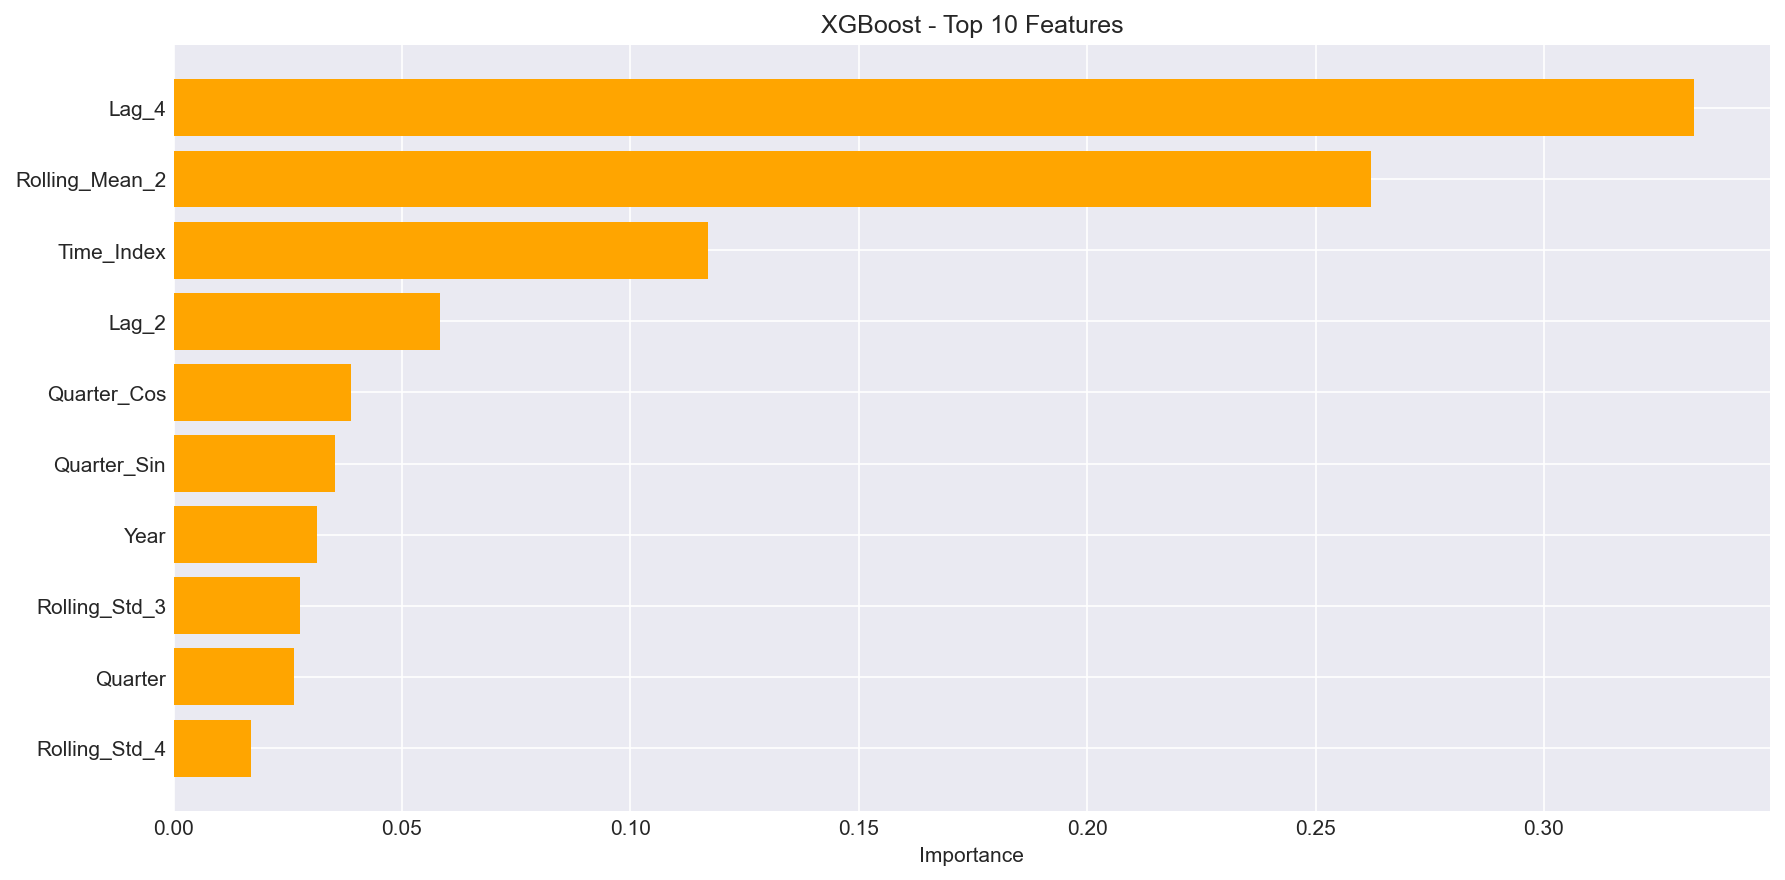

The table this chart was drawn from, first rows:
feature, importance
Lag_4, 0.3329
Rolling_Mean_2, 0.2621
Time_Index, 0.1169
Lag_2, 0.05835
Quarter_Cos, 0.03886
Quarter_Sin, 0.03537
Year, 0.03132
Rolling_Std_3, 0.02766
Quarter, 0.02634
Rolling_Std_4, 0.017
Diff_4, 0.01533
Lag_1, 0.01044
Rolling_Std_2, 0.00859
Lag_3, 0.008075
Rolling_Mean_3, 0.007004
Diff_1, 0.002111
Rolling_Mean_4, 0.001695
